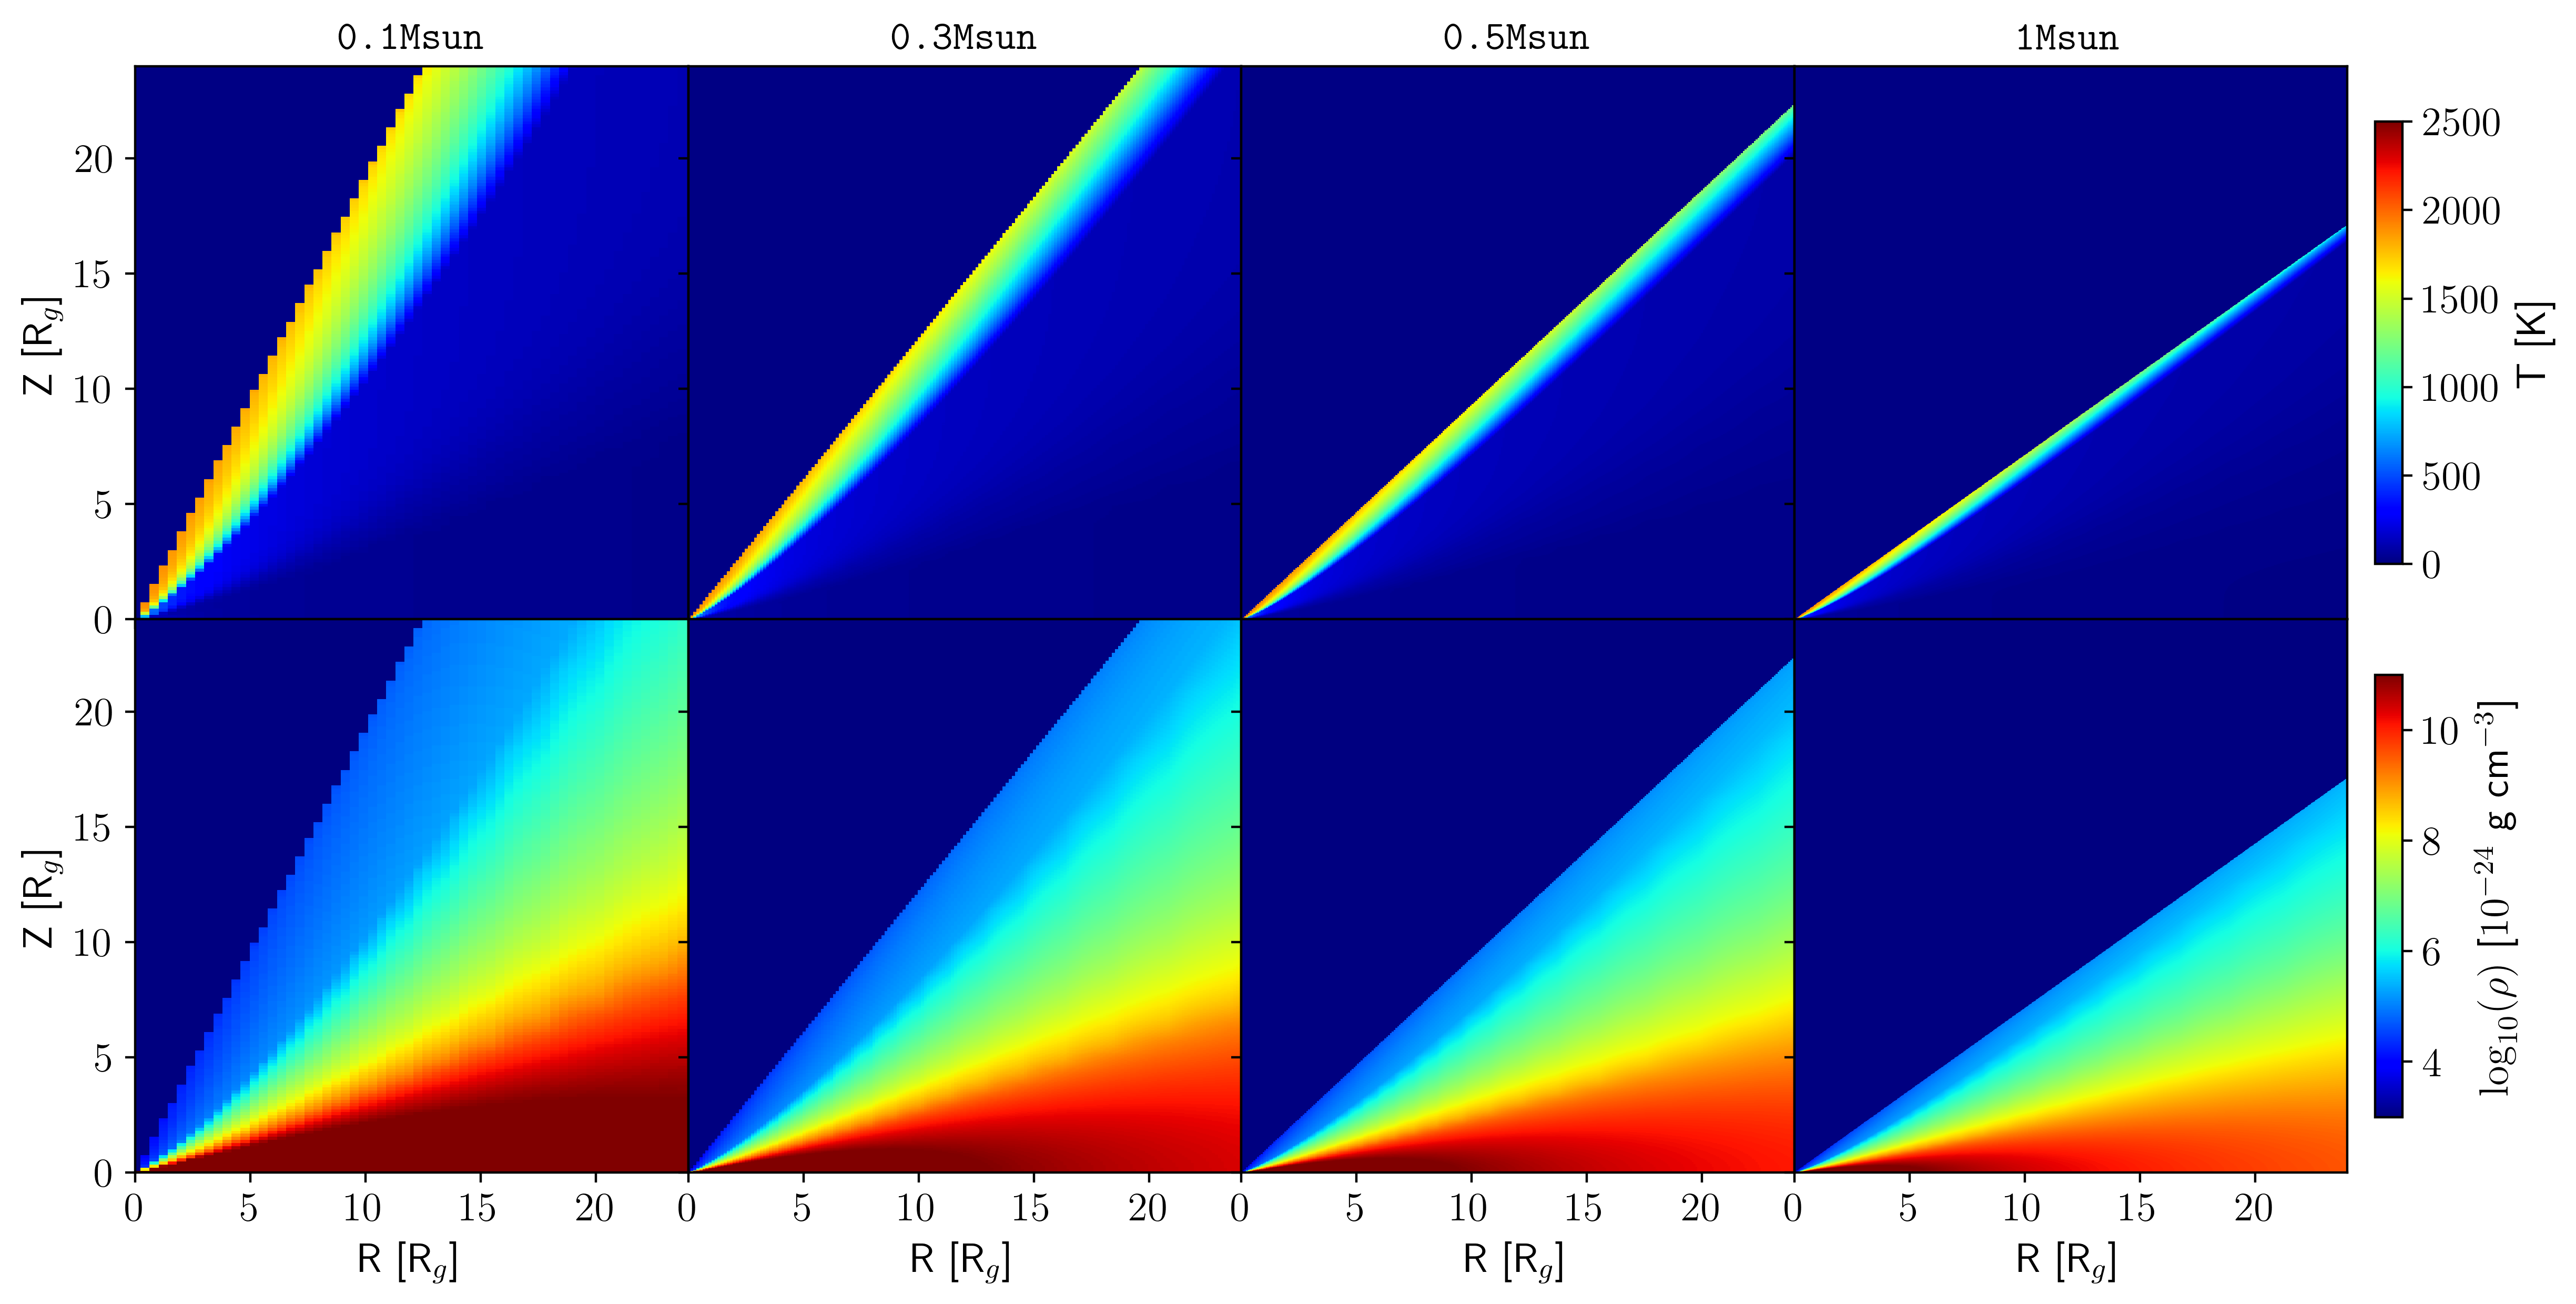

Recreate this plot in Python.
import os
import numpy as np
from astropy import units as u
from astropy import constants as const
from scipy.interpolate import griddata
import matplotlib.pyplot as plt
from matplotlib import rc

plt.style.use('figures.mplstyle')
plt.rcParams.update({'figure.figsize': (12, 6)})

basepath = "../data/DIAD/"
files = [
    "fort14.a0.01.irr.grid_001.e1.0.amax0p25_amax1mm.dat",
    "fort14.a0.01.irr.grid_002.e1.0.amax0p25_amax1mm.dat",
    "fort14.a0.01.irr.grid_003.e1.0.amax0p25_amax1mm.dat",
    "fort14.a0.01.irr.grid_004.e1.0.amax0p25_amax1mm.dat",
]
Rstars = [1.055, 2.31, 2.125, 2.615]
Mstars = [0.1, 0.3, 0.5, 1.0]

fig = plt.figure()
gs = fig.add_gridspec(nrows=2, ncols=4, hspace=0, wspace=0)
ax = gs.subplots(sharex=True, sharey=True)

labels = ["\\texttt{0.1Msun}", "\\texttt{0.3Msun}", "\\texttt{0.5Msun}", "\\texttt{1Msun}"]

xticks = np.arange(0, 21, 5)

for i in range(2):
    for j in range(4):
        ax[i, j].set_xlim(0, 24)
        ax[i, j].set_ylim(0, 24)
        ax[i, j].set_aspect("equal")
        if i == 1:
            ax[i, j].set_xlabel(r"R [R$_g$]", size=14, color="black")
        if j == 0:
            ax[i, j].set_ylabel(r"Z [R$_g$]", size=14, color="black")
        file = basepath + files[j]
        NR = 79
        NY = 2
        NZ = 480
        R = np.zeros((NR, NZ))
        z = np.zeros((NR, NZ))
        T = np.zeros((NR, NZ))
        d = np.zeros((NR, NZ))
        d1 = np.zeros((NR, NZ))
        Rstar = Rstars[j]
        Mstar = Mstars[j]
        l_unit = (Rstar * const.R_sun).to(u.cm).value

        with open(file) as fp:
            # skip first 2 lines
            fp.readline()
            nr = 0
            while nr < NR:
                nz = NZ - 1
                fp.readline()
                # read R from the 3rd
                line = fp.readline()
                R[nr, :] = line.split()[0]
                fp.readline()
                fp.readline()
                line = fp.readline()
                while line:
                    if nz > 0:
                        z[nr, nz] = line.split()[0]
                        d1[nr, nz] = line.split()[1]
                        T[nr, nz] = line.split()[2]
                        d[nr, nz] = line.split()[3]
                        line = fp.readline()
                        nz -= 1
                    else:
                        z[nr, nz] = line.split()[0]
                        d1[nr, nz] = line.split()[1]
                        T[nr, nz] = line.split()[2]
                        d[nr, nz] = line.split()[3]
                        break
                nr += 1
        fp.close()

        R *= l_unit
        z *= l_unit

        numr = 2000
        numz = 7000
        xval = np.linspace(min(R[:, 0]), max(R[:, 0]), numr, endpoint=True)
        zval = np.linspace(min(z[:, 1]), max(z[:, NZ - 1]), numz)
        Xc, Zc = np.meshgrid(xval, zval)

        method = "linear"
        Dc = griddata(
            (R.reshape(480 * 79), z.reshape(480 * 79)),
            d.reshape(480 * 79),
            (Xc.reshape(numz * numr), Zc.reshape(numz * numr)),
            method=method,
            fill_value=1.0e-40,
        )
        Dc = Dc.reshape(numz, numr)
        Tdustc = griddata(
            (R.reshape(480 * 79), z.reshape(480 * 79)),
            T.reshape(480 * 79),
            (Xc.reshape(numz * numr), Zc.reshape(numz * numr)),
            method=method,
            fill_value=10.0,
        )
        Tdustc = Tdustc.reshape(numz, numr)

        Rg = 5.05 * Mstars[j]

        if i == 0:
            quantity = Tdustc
            labelplot = r"T [K]"
            valmin = 0
            valmax = 2500
        else:
            quantity = np.log10(Dc / 10 ** (-24))
            labelplot = r"$\log_{10}(\rho)$ [$10^{-24}$ g cm$^{-3}$]"
            valmin = 3
            valmax = 11

        if i == 0:
            ax[i, j].set_title(labels[j], size=14.0)
            ax[i, j].spines["top"].set_visible(True)

        plot = ax[i, j].pcolormesh(
            Xc * u.cm.to(u.AU) / Rg,
            Zc * u.cm.to(u.AU) / Rg,
            quantity,
            shading="auto",
            vmin=valmin,
            vmax=valmax,
            cmap=plt.cm.jet,
        )
        ax[i, j].set_xticks(xticks)

        if j == 3:
            fig.subplots_adjust(right=0.9)
            cax = ax[i, j].inset_axes(
                [1.05, 0.1, 0.05, 0.8], transform=ax[i, j].transAxes
            )
            fig.colorbar(plot, ax=ax[i, j], cax=cax, label=labelplot)

plt.tight_layout(pad=0.0)
fig.savefig("Figure1.png", bbox_inches="tight", dpi=400)
plt.close(fig)
